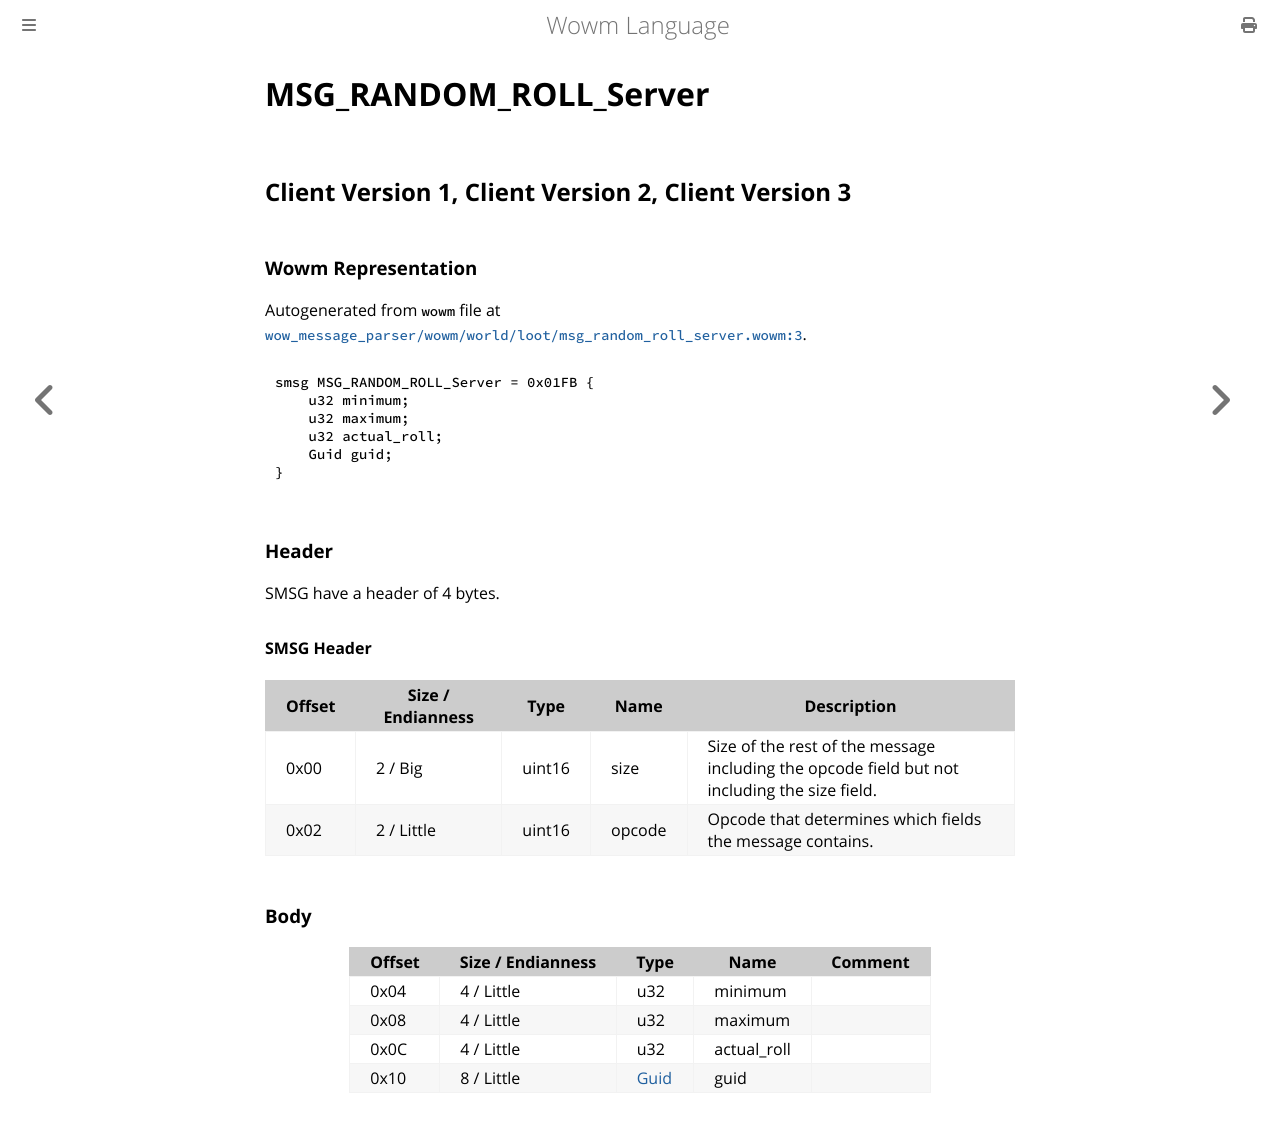

repository: gtker/wow_messages · page: docs/msg_random_roll_server.html · generator: mdbook

# MSG_RANDOM_ROLL_Server

## Client Version 1, Client Version 2, Client Version 3

### Wowm Representation

Autogenerated from `wowm` file at [`wow_message_parser/wowm/world/loot/msg_random_roll_server.wowm:3`](https://github.com/gtker/wow_messages/tree/main/wow_message_parser/wowm/world/loot/msg_random_roll_server.wowm#L3).
```rust,ignore
smsg MSG_RANDOM_ROLL_Server = 0x01FB {
    u32 minimum;
    u32 maximum;
    u32 actual_roll;
    Guid guid;
}
```
### Header

SMSG have a header of 4 bytes.

#### SMSG Header

| Offset | Size / Endianness | Type   | Name   | Description |
| ------ | ----------------- | ------ | ------ | ----------- |
| 0x00   | 2 / Big           | uint16 | size   | Size of the rest of the message including the opcode field but not including the size field.|
| 0x02   | 2 / Little        | uint16 | opcode | Opcode that determines which fields the message contains.|

### Body

| Offset | Size / Endianness | Type | Name | Comment |
| ------ | ----------------- | ---- | ---- | ------- |
| 0x04 | 4 / Little | u32 | minimum |  |
| 0x08 | 4 / Little | u32 | maximum |  |
| 0x0C | 4 / Little | u32 | actual_roll |  |
| 0x10 | 8 / Little | [Guid](../types/packed-guid.md) | guid |  |
